Image classification data set "tobacco_processed" (TadiKev/tobacco-leaf-tooling on GitHub). Class labels (3): alternaria, cercospora, healthy.

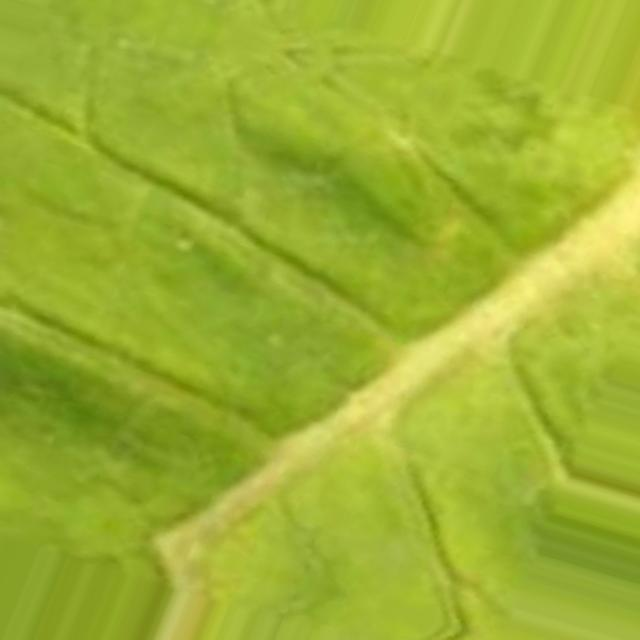
Label: cercospora

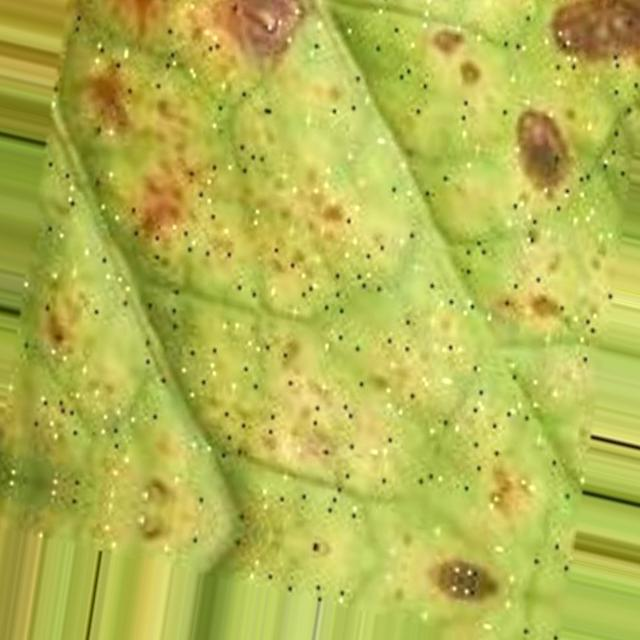
Label: alternaria

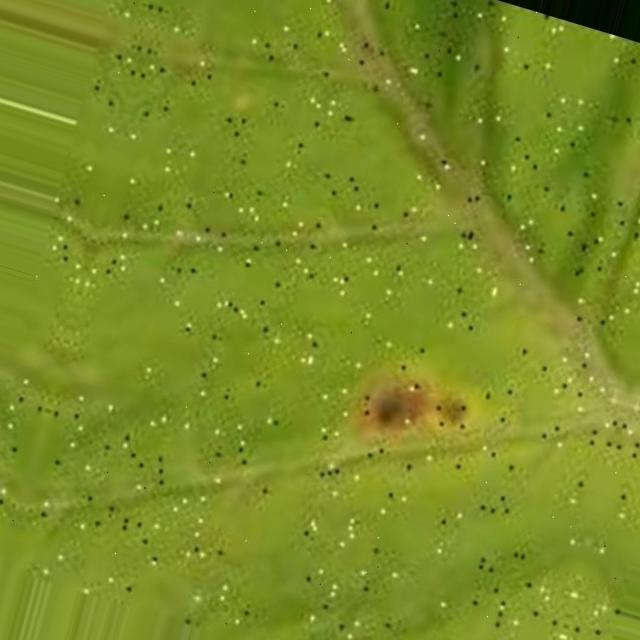
Label: cercospora

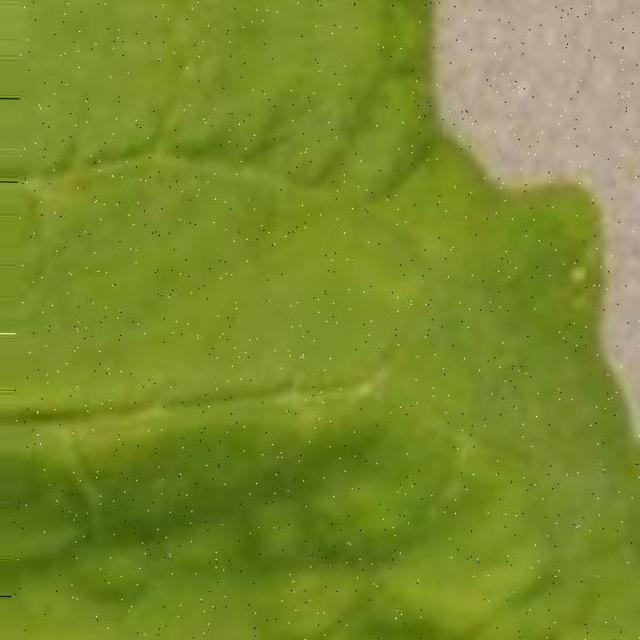
Label: cercospora

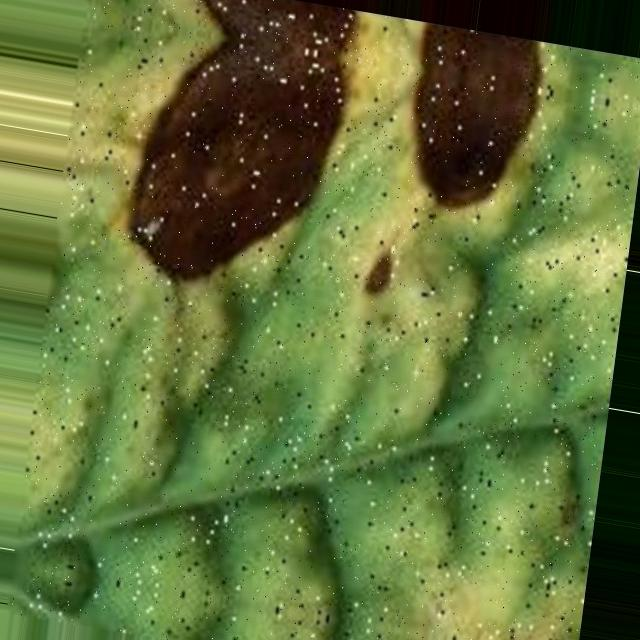
Label: alternaria

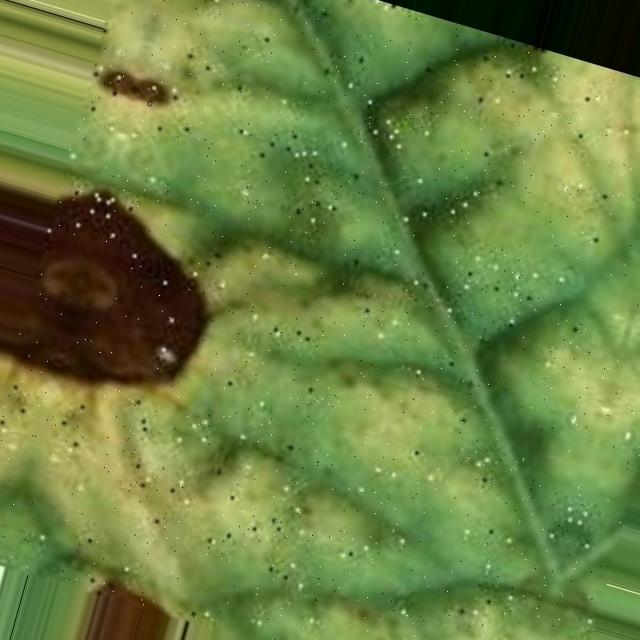
Label: alternaria
